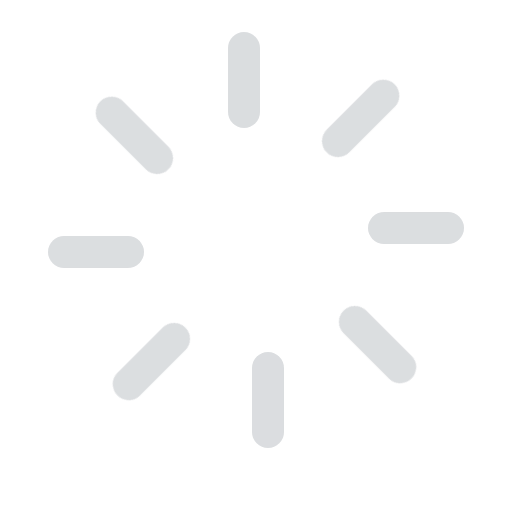
t = 0.00 s
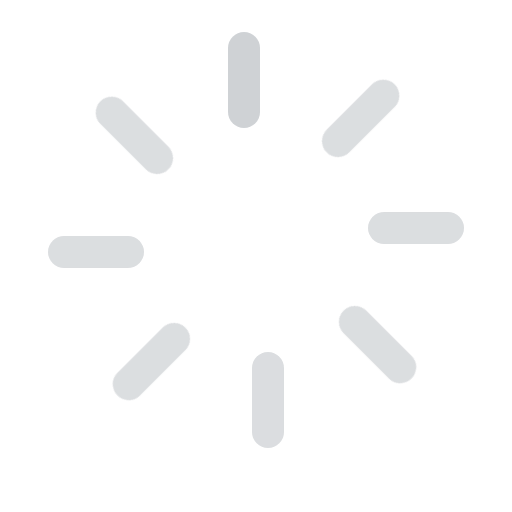
t = 0.20 s
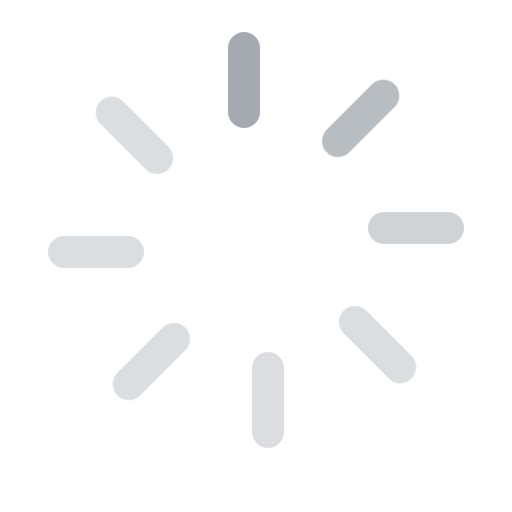
t = 0.40 s
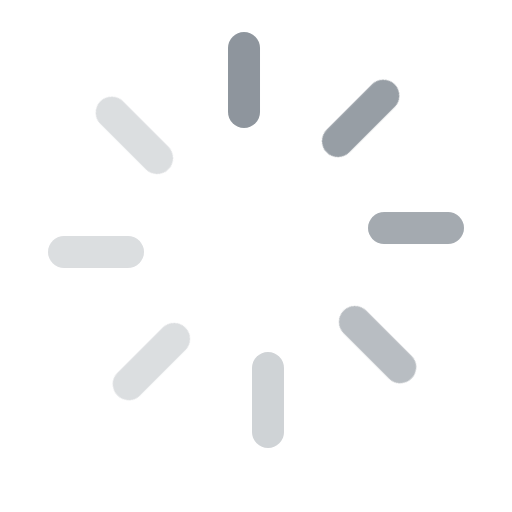
t = 0.60 s

The animated SVG that drew these frames (rendered in a browser with its animation timeline set to each time). Animation: 1 CSS @keyframes rule; one cycle of 0.80 s, repeats indefinitely.

<?xml version="1.0" encoding="UTF-8"?>
<svg width="16px" height="16px" viewBox="0 0 16 16" version="1.1" xmlns="http://www.w3.org/2000/svg" xmlns:xlink="http://www.w3.org/1999/xlink">
     <style>
         <![CDATA[
            #loading line{animation:loading .8s infinite; animation-fill-mode:both; --delay:0.1s}
            #loading line:nth-child(1){animation-delay:calc(var(--delay) * 1)}
            #loading line:nth-child(2){animation-delay:calc(var(--delay) * 2)}
            #loading line:nth-child(3){animation-delay:calc(var(--delay) * 3)}
            #loading line:nth-child(4){animation-delay:calc(var(--delay) * 4)}
            #loading line:nth-child(5){animation-delay:calc(var(--delay) * 5)}
            #loading line:nth-child(6){animation-delay:calc(var(--delay) * 6)}
            #loading line:nth-child(7){animation-delay:calc(var(--delay) * 7)}
            #loading line:nth-child(8){animation-delay:calc(var(--delay) * 8)}
            @keyframes loading{
               from{opacity:.3}
               to{opacity:1}
            }
        ]]>
    </style>
   
    <g id="Page-1" stroke="none" stroke-width="1" fill="none" fill-rule="evenodd" stroke-linecap="round">
        <g id="loading" stroke="#868E96" transform="translate(1.000000, 1.000000)">
            <line x1="6.62536044" y1="0.5" x2="6.62536044" y2="2.5" id="line1"></line>
            <line x1="10.1608943" y1="1.96446609" x2="10.1608943" y2="3.96446609" transform="translate(10.535534, 2.964466) rotate(45.000000) translate(-10.535534, -2.964466) "></line>
            <line x1="11.6253604" y1="5.5" x2="11.6253604" y2="7.5" transform="translate(12.000000, 6.500000) rotate(90.000000) translate(-12.000000, -6.500000) "></line>
            <line x1="10.1608943" y1="9.03553391" x2="10.1608943" y2="11.0355339" transform="translate(10.535534, 10.035534) rotate(135.000000) translate(-10.535534, -10.035534) "></line>
            <line x1="6.62536044" y1="10.5" x2="6.62536044" y2="12.5" transform="translate(7.000000, 11.500000) rotate(180.000000) translate(-7.000000, -11.500000) "></line>
            <line x1="3.08982653" y1="9.03553391" x2="3.08982653" y2="11.0355339" transform="translate(3.464466, 10.035534) rotate(225.000000) translate(-3.464466, -10.035534) "></line>
            <line x1="1.62536044" y1="5.5" x2="1.62536044" y2="7.5" transform="translate(2.000000, 6.500000) rotate(270.000000) translate(-2.000000, -6.500000) "></line>
            <line x1="3.08982653" y1="1.96446609" x2="3.08982653" y2="3.96446609" transform="translate(3.464466, 2.964466) rotate(315.000000) translate(-3.464466, -2.964466) "></line>
        </g>
    </g>
</svg>
